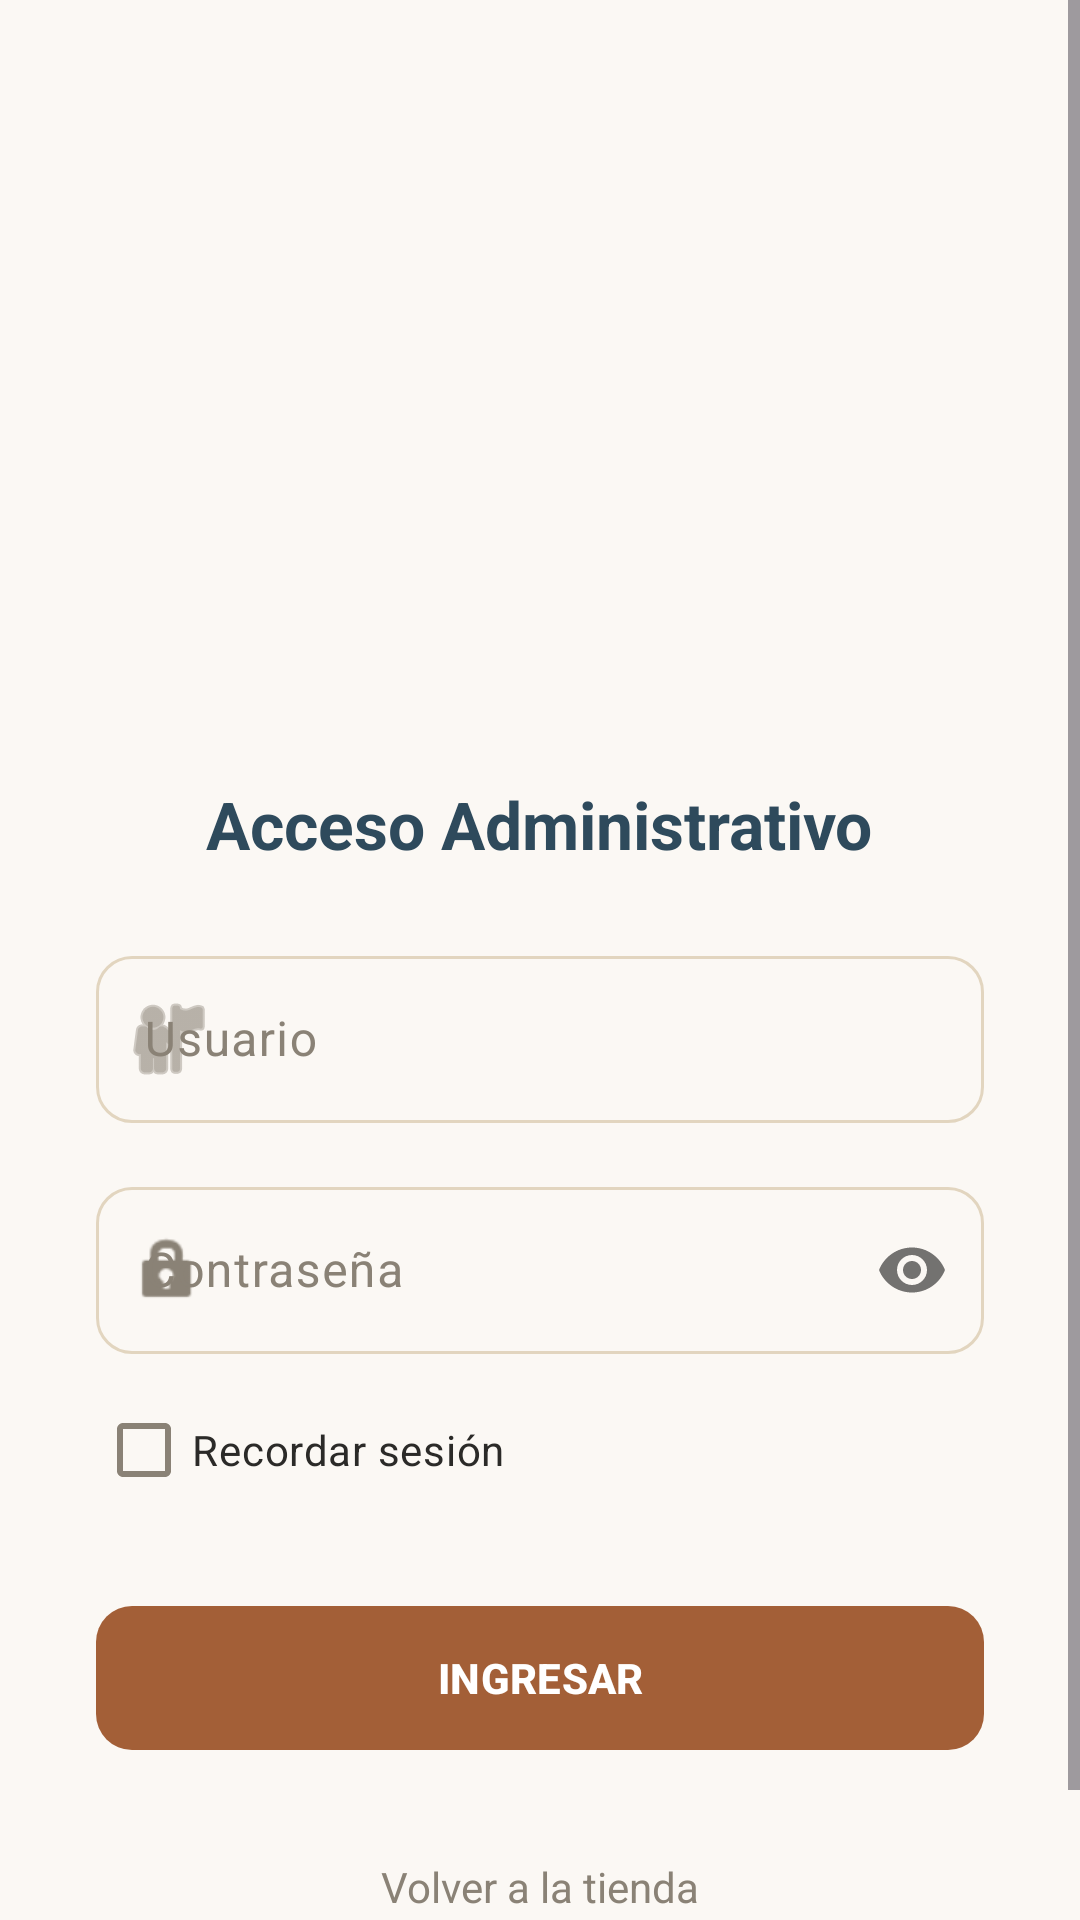

Write the Android layout XML for this screen, with the resource values it uses.
<!-- AndroidManifest.xml: application theme Theme.Aplicaciontienda -->
<!-- res/layout/activity_admin_login.xml -->
<?xml version="1.0" encoding="utf-8"?>
<ScrollView xmlns:android="http://schemas.android.com/apk/res/android"
    xmlns:app="http://schemas.android.com/apk/res-auto"
    android:layout_width="match_parent"
    android:layout_height="match_parent"
    android:fillViewport="true"
    android:background="@color/background_paper">

    <LinearLayout
        android:layout_width="match_parent"
        android:layout_height="wrap_content"
        android:orientation="vertical"
        android:gravity="center_horizontal"
        android:padding="32dp">

        <ImageView
            android:id="@+id/ivLoginLogo"
            android:layout_width="180dp"
            android:layout_height="180dp"
            android:src="@drawable/logoinicio"
            android:layout_marginTop="24dp"
            android:layout_marginBottom="24dp"
            android:scaleType="centerInside" />

        <TextView
            android:layout_width="wrap_content"
            android:layout_height="wrap_content"
            android:text="Acceso Administrativo"
            android:textSize="22sp"
            android:textStyle="bold"
            android:textColor="@color/primary_ink"
            android:layout_marginBottom="24dp" />

        <com.google.android.material.textfield.TextInputLayout
            style="@style/Widget.Material3.TextInputLayout.OutlinedBox"
            android:layout_width="match_parent"
            android:layout_height="wrap_content"
            android:layout_marginBottom="16dp"
            app:boxCornerRadiusTopStart="12dp"
            app:boxCornerRadiusTopEnd="12dp"
            app:boxCornerRadiusBottomStart="12dp"
            app:boxCornerRadiusBottomEnd="12dp"
            app:startIconDrawable="@android:drawable/ic_menu_myplaces">

            <com.google.android.material.textfield.TextInputEditText
                android:id="@+id/etUser"
                android:layout_width="match_parent"
                android:layout_height="wrap_content"
                android:hint="Usuario"
                android:textColor="@color/neutral_charcoal"
                android:inputType="text" />
        </com.google.android.material.textfield.TextInputLayout>

        <com.google.android.material.textfield.TextInputLayout
            style="@style/Widget.Material3.TextInputLayout.OutlinedBox"
            android:layout_width="match_parent"
            android:layout_height="wrap_content"
            android:layout_marginBottom="8dp"
            app:boxCornerRadiusTopStart="12dp"
            app:boxCornerRadiusTopEnd="12dp"
            app:boxCornerRadiusBottomStart="12dp"
            app:boxCornerRadiusBottomEnd="12dp"
            app:startIconDrawable="@android:drawable/ic_lock_idle_lock"
            app:passwordToggleEnabled="true">

            <com.google.android.material.textfield.TextInputEditText
                android:id="@+id/etPass"
                android:layout_width="match_parent"
                android:layout_height="wrap_content"
                android:hint="Contraseña"
                android:textColor="@color/neutral_charcoal"
                android:inputType="textPassword" />
        </com.google.android.material.textfield.TextInputLayout>

        <CheckBox
            android:id="@+id/cbRemember"
            android:layout_width="match_parent"
            android:layout_height="wrap_content"
            android:text="Recordar sesión"
            android:textColor="@color/neutral_charcoal"
            android:layout_marginBottom="24dp" />

        <com.google.android.material.button.MaterialButton
            android:id="@+id/btnLogin"
            android:layout_width="match_parent"
            android:layout_height="56dp"
            android:text="INGRESAR"
            android:textAllCaps="true"
            android:textStyle="bold"
            app:cornerRadius="12dp" />

        <TextView
            android:id="@+id/btnBackToApp"
            android:layout_width="wrap_content"
            android:layout_height="wrap_content"
            android:text="Volver a la tienda"
            android:textColor="@color/neutral_muted_brown"
            android:padding="16dp"
            android:layout_marginTop="16dp" />

    </LinearLayout>
</ScrollView>
<!-- resources referenced by this layout -->
<resources>
  <color name="background_paper">#FBF8F4</color>
  <color name="neutral_charcoal">#2B2A28</color>
  <color name="neutral_muted_brown">#8A8276</color>
  <color name="primary_ink">#2E4A5C</color>
  <style name="Theme.Aplicaciontienda" parent="Theme.Material3.DayNight.NoActionBar">
          
          <item name="colorPrimary">@color/primary_ink</item>
          <item name="colorOnPrimary">@color/white</item>
          <item name="colorPrimaryContainer">@color/primary_ink_dark</item>
          <item name="colorOnPrimaryContainer">@color/white</item>
  
          
          <item name="colorSecondary">@color/accent_thread</item>
          <item name="colorOnSecondary">@color/white</item>
          <item name="colorSecondaryContainer">@color/accent_thread_dark</item>
          <item name="colorOnSecondaryContainer">@color/white</item>
  
          
          <item name="colorTertiary">@color/success_green</item>
          <item name="colorOnTertiary">@color/white</item>
  
          
          <item name="android:windowBackground">@color/background_paper</item>
          <item name="colorSurface">@color/background_paper</item>
          <item name="colorSurfaceVariant">@color/background_paper_raised</item>
          <item name="colorOnSurface">@color/neutral_charcoal</item>
          <item name="colorOnSurfaceVariant">@color/neutral_muted_brown</item>
  
          
          <item name="colorOutline">@color/border_pale_tan</item>
  
          
          <item name="android:statusBarColor">@color/primary_ink</item>
          <item name="android:windowLightStatusBar">false</item>
  
          
          <item name="android:navigationBarColor">@color/background_paper</item>
          <item name="android:windowLightNavigationBar" tools:targetApi="o_mr1">true</item>
  
          
          <item name="materialButtonStyle">@style/Widget.Material3.Button.TonalButton</item>
          <item name="chipStyle">@style/Widget.Material3.Chip.Filter</item>
      </style>
  <color name="white">#FFFFFFFF</color>
  <color name="primary_ink_dark">#1B2E3A</color>
  <color name="accent_thread">#C97A4A</color>
  <color name="accent_thread_dark">#A35F37</color>
  <color name="success_green">#3F9151</color>
  <color name="background_paper_raised">#F1E6D6</color>
  <color name="border_pale_tan">#E2D5BF</color>
</resources>
